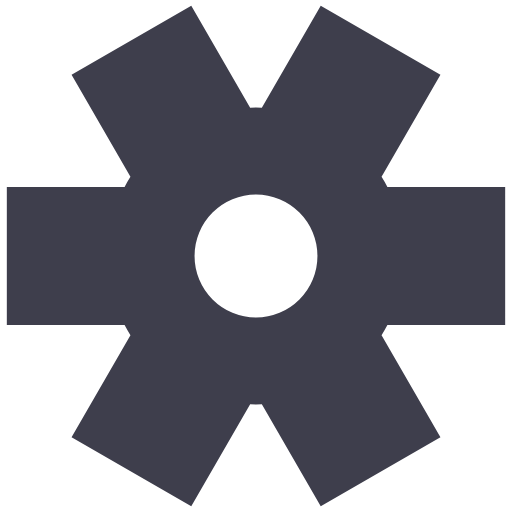
t = 0.00 s
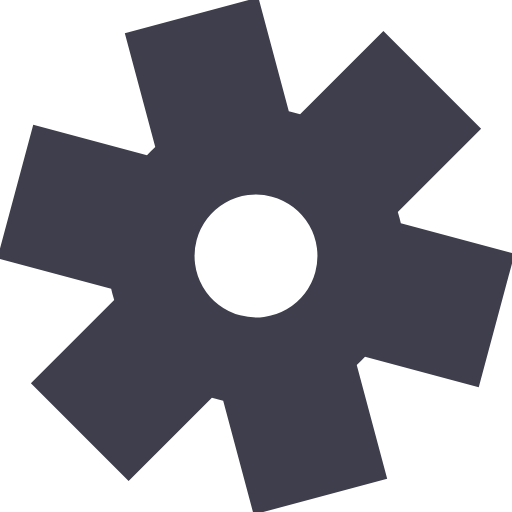
t = 0.17 s
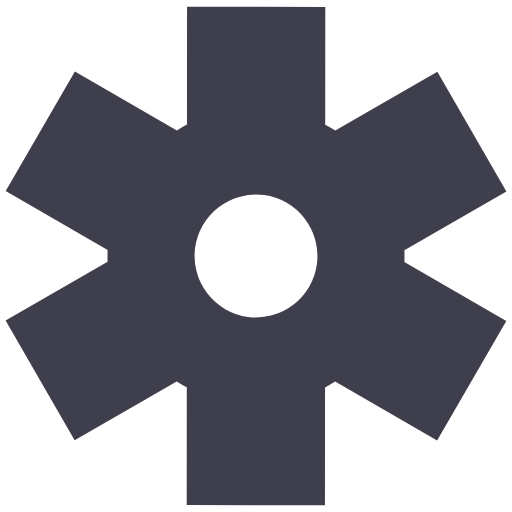
t = 0.34 s
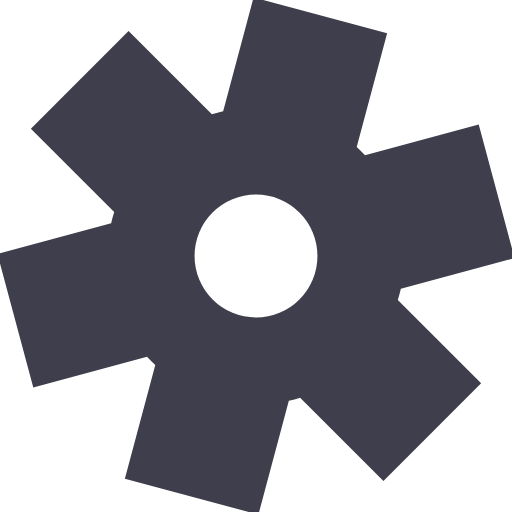
t = 0.50 s

The animated SVG that drew these frames (rendered in a browser with its animation timeline set to each time). Animation: 1 SMIL element (animateTransform=1); one cycle of 0.67 s, repeats indefinitely.

<?xml version="1.0" encoding="utf-8"?>
<svg xmlns="http://www.w3.org/2000/svg" xmlns:xlink="http://www.w3.org/1999/xlink" style="margin: auto; background: none; display: block; shape-rendering: auto;" width="200px" height="200px" viewBox="0 0 100 100" preserveAspectRatio="xMidYMid">
<g transform="translate(50 50)">
<g transform="rotate(57.0112)">
<animateTransform attributeName="transform" type="rotate" values="0;60" keyTimes="0;1" dur="0.6711409395973155s" repeatCount="indefinite"></animateTransform><path d="M25.666125535421198 -13.5 L48.6661255354212 -13.5 L48.6661255354212 13.5 L25.666125535421198 13.5 A29 29 0 0 1 24.52440571880052 15.47751673039523 L24.52440571880052 15.47751673039523 L36.02440571880052 35.39610101743732 L12.641719816620682 48.89610101743732 L1.1417198166206803 28.97751673039523 A29 29 0 0 1 -1.1417198166206703 28.977516730395234 L-1.1417198166206703 28.977516730395234 L-12.641719816620665 48.896101017437324 L-36.02440571880051 35.39610101743733 L-24.524405718800516 15.47751673039524 A29 29 0 0 1 -25.666125535421195 13.500000000000004 L-25.666125535421195 13.500000000000004 L-48.666125535421195 13.500000000000007 L-48.6661255354212 -13.499999999999993 L-25.666125535421198 -13.499999999999996 A29 29 0 0 1 -24.524405718800526 -15.477516730395221 L-24.524405718800526 -15.477516730395221 L-36.024405718800544 -35.3961010174373 L-12.64171981662072 -48.89610101743732 L-1.1417198166207032 -28.97751673039523 A29 29 0 0 1 1.141719816620641 -28.977516730395234 L1.141719816620641 -28.977516730395234 L12.641719816620625 -48.89610101743733 L36.0244057188005 -35.396101017437346 L24.524405718800516 -15.477516730395244 A29 29 0 0 1 25.666125535421187 -13.500000000000018 M0 -12A12 12 0 1 0 0 12 A12 12 0 1 0 0 -12" fill="#3e3e4c"></path></g></g>
<!-- [ldio] generated by https://loading.io/ --></svg>